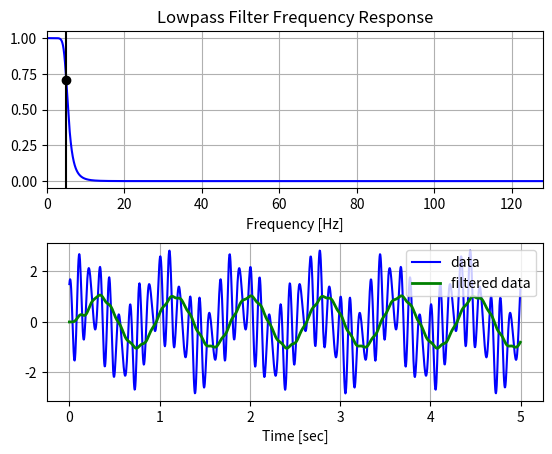

Write the Python code that produced this figure.
from scipy.signal import butter, lfilter, freqz
import matplotlib.pyplot as plt
import numpy as np


# Filter coefficients function
def butterworth(cutoff, fs, btype, order=5):
    btype = btype
    nyq = 0.5 * fs
    normal_cutoff = cutoff / nyq
    b, a = butter(order, normal_cutoff, btype, analog=False)
    return b, a


def butter_filter(data, cutoff, fs, btype, order=5):
    btype = btype
    b, a = butterworth(cutoff, fs, btype, order=order)
    y = lfilter(b, a, data)
    return y


# Filter requirements.
order = 6
fs = 256.0       # sample rate, Hz
cutoff_low = 5  # desired cutoff frequency of the filter, Hz
cutoff_high = 10
cutoff = cutoff_low

btype_low = 'low'
btype_high = 'high'
btype = btype_low

# Get the filter coefficients so we can check its frequency response.
b, a = butterworth(cutoff, fs, btype, order)

# Plot the frequency response (top graph).
w, h = freqz(b, a, worN=8000)
plt.subplot(2, 1, 1)
plt.plot(0.5*fs*w/np.pi, np.abs(h), 'b')
plt.plot(cutoff, 0.5*np.sqrt(2), 'ko')
plt.axvline(cutoff, color='k')
plt.xlim(0, 0.5*fs)
plt.title("Lowpass Filter Frequency Response")
plt.xlabel('Frequency [Hz]')
plt.grid()


# Demonstrate the use of the filter.
# First make some data to be filtered.
T = 5.0         # seconds
n = int(T * fs) # total number of samples
t = np.linspace(0, T, n, endpoint=False)
# "Noisy" data.  We want to recover the 1.2 Hz signal from this.
data = np.sin(1.2*2*np.pi*t) + 1.5*np.cos(9*2*np.pi*t) + 0.5*np.sin(12.0*2*np.pi*t)

# Filter the data, and plot both the original and filtered signals.
y = butter_filter(data, cutoff, fs, btype, order)

plt.subplot(2, 1, 2)
plt.plot(t, data, 'b-', label='data')
plt.plot(t, y, 'g-', linewidth=2, label='filtered data')
plt.xlabel('Time [sec]')
plt.grid()
plt.legend()

plt.subplots_adjust(hspace=0.35)
plt.show()
